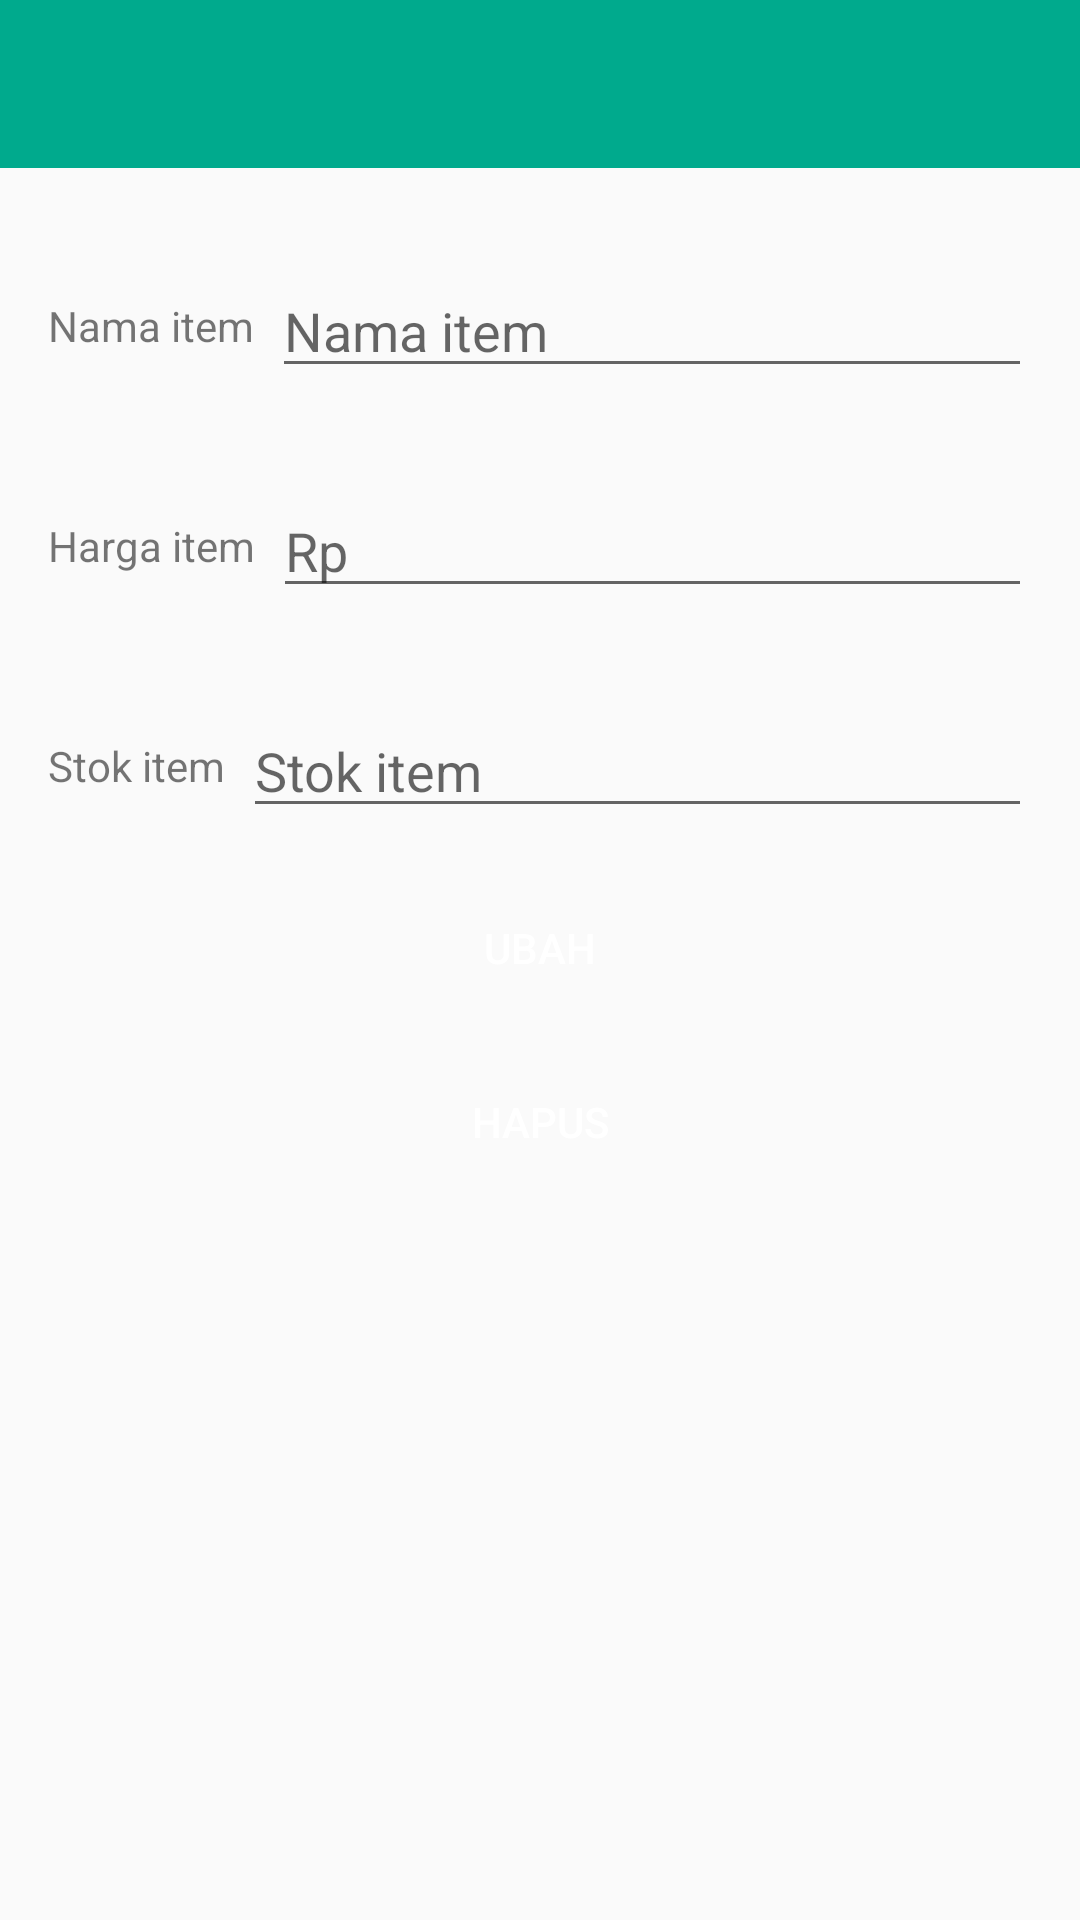

The Android layout XML behind this screen, and the referenced resources:
<!-- AndroidManifest.xml: application theme AppTheme.WithoutActionBar -->
<!-- res/layout/activity_kafe_update.xml -->
<?xml version="1.0" encoding="utf-8"?>
<LinearLayout xmlns:android="http://schemas.android.com/apk/res/android"
    xmlns:app="http://schemas.android.com/apk/res-auto"
    android:layout_width="match_parent"
    android:layout_height="match_parent"
    android:orientation="vertical">

    <android.support.design.widget.AppBarLayout
        android:id="@+id/appbar"
        android:layout_width="match_parent"
        android:layout_height="wrap_content"
        android:theme="@style/AppTheme.WithoutActionBar.AppBarOverlay">

        <android.support.v7.widget.Toolbar
            android:id="@+id/toolbar"
            android:layout_width="match_parent"
            android:layout_height="?attr/actionBarSize"
            android:background="@color/colorPrimary"
            app:popupTheme="@style/AppTheme.WithoutActionBar.PopUpOverlay" />

    </android.support.design.widget.AppBarLayout>

    <LinearLayout
        android:layout_width="match_parent"
        android:layout_height="match_parent"
        android:orientation="vertical"
        android:padding="16dp">

        <TextView
            android:id="@+id/kafe_update_id"
            android:layout_width="wrap_content"
            android:layout_height="wrap_content"
            android:visibility="gone" />

        <LinearLayout
            android:layout_marginTop="16dp"
            android:orientation="horizontal"
            android:layout_width="match_parent"
            android:gravity="center"
            android:layout_height="wrap_content">
        <TextView
            android:layout_width="wrap_content"
            android:layout_height="wrap_content"
            android:text="Nama item"
            android:layout_marginRight="6dp"/>
        <EditText
            android:id="@+id/kafe_update_nama"
            android:layout_width="match_parent"
            android:layout_height="wrap_content"
            android:hint="Nama item" />
        </LinearLayout>

        <LinearLayout
            android:layout_marginTop="16dp"
            android:orientation="horizontal"
            android:layout_width="match_parent"
            android:gravity="center"
            android:layout_height="wrap_content">
            <TextView
                android:layout_width="wrap_content"
                android:layout_height="wrap_content"
                android:text="Harga item"
                android:layout_marginRight="6dp"/>
            <EditText
                android:id="@+id/kafe_update_harga"
                android:layout_width="match_parent"
                android:layout_height="wrap_content"
                android:layout_marginBottom="16dp"
                android:layout_marginTop="16dp"
                android:hint="Rp"
                android:inputType="number" />
        </LinearLayout>

        <LinearLayout
            android:layout_marginTop="16dp"
            android:orientation="horizontal"
            android:layout_width="match_parent"
            android:gravity="center"
            android:layout_marginBottom="16dp"
            android:layout_height="wrap_content">
            <TextView
                android:layout_width="wrap_content"
                android:layout_height="wrap_content"
                android:text="Stok item"
                android:layout_marginRight="6dp"/>
            <EditText
                android:id="@+id/kafe_update_stok"
                android:layout_width="match_parent"
                android:layout_height="wrap_content"
                android:hint="Stok item"
                android:inputType="number" />

        </LinearLayout>

        <Button
            android:id="@+id/kafe_btn_update"
            android:layout_width="match_parent"
            android:layout_height="wrap_content"
            android:layout_marginBottom="10dp"
            android:background="@drawable/button_style"
            android:text="Ubah"
            android:textColor="@android:color/white" />

        <Button
            android:id="@+id/kafe_btn_hapus"
            android:layout_width="match_parent"
            android:layout_height="wrap_content"
            android:background="@drawable/button_style"
            android:text="Hapus"
            android:textColor="@android:color/white" />
    </LinearLayout>
</LinearLayout>
<!-- resources referenced by this layout -->
<resources>
  <color name="colorPrimary">#00aa8d</color>
  <style name="AppTheme.WithoutActionBar.AppBarOverlay" parent="ThemeOverlay.AppCompat.Dark.ActionBar" />
  <style name="AppTheme.WithoutActionBar.PopUpOverlay" parent="ThemeOverlay.AppCompat.Light" />
  <style name="AppTheme.WithoutActionBar" parent="AppTheme">
          <item name="windowActionBar">false</item>
          <item name="windowNoTitle">true</item>
      </style>
  <style name="AppTheme" parent="Theme.AppCompat.Light.DarkActionBar">
          <item name="colorPrimary">@color/colorPrimary</item>
          <item name="colorPrimaryDark">@color/colorPrimaryDark</item>
          <item name="colorAccent">@color/colorAccent</item>
      </style>
  <color name="colorPrimaryDark">#008975</color>
  <color name="colorAccent">#ff8a65</color>
</resources>
